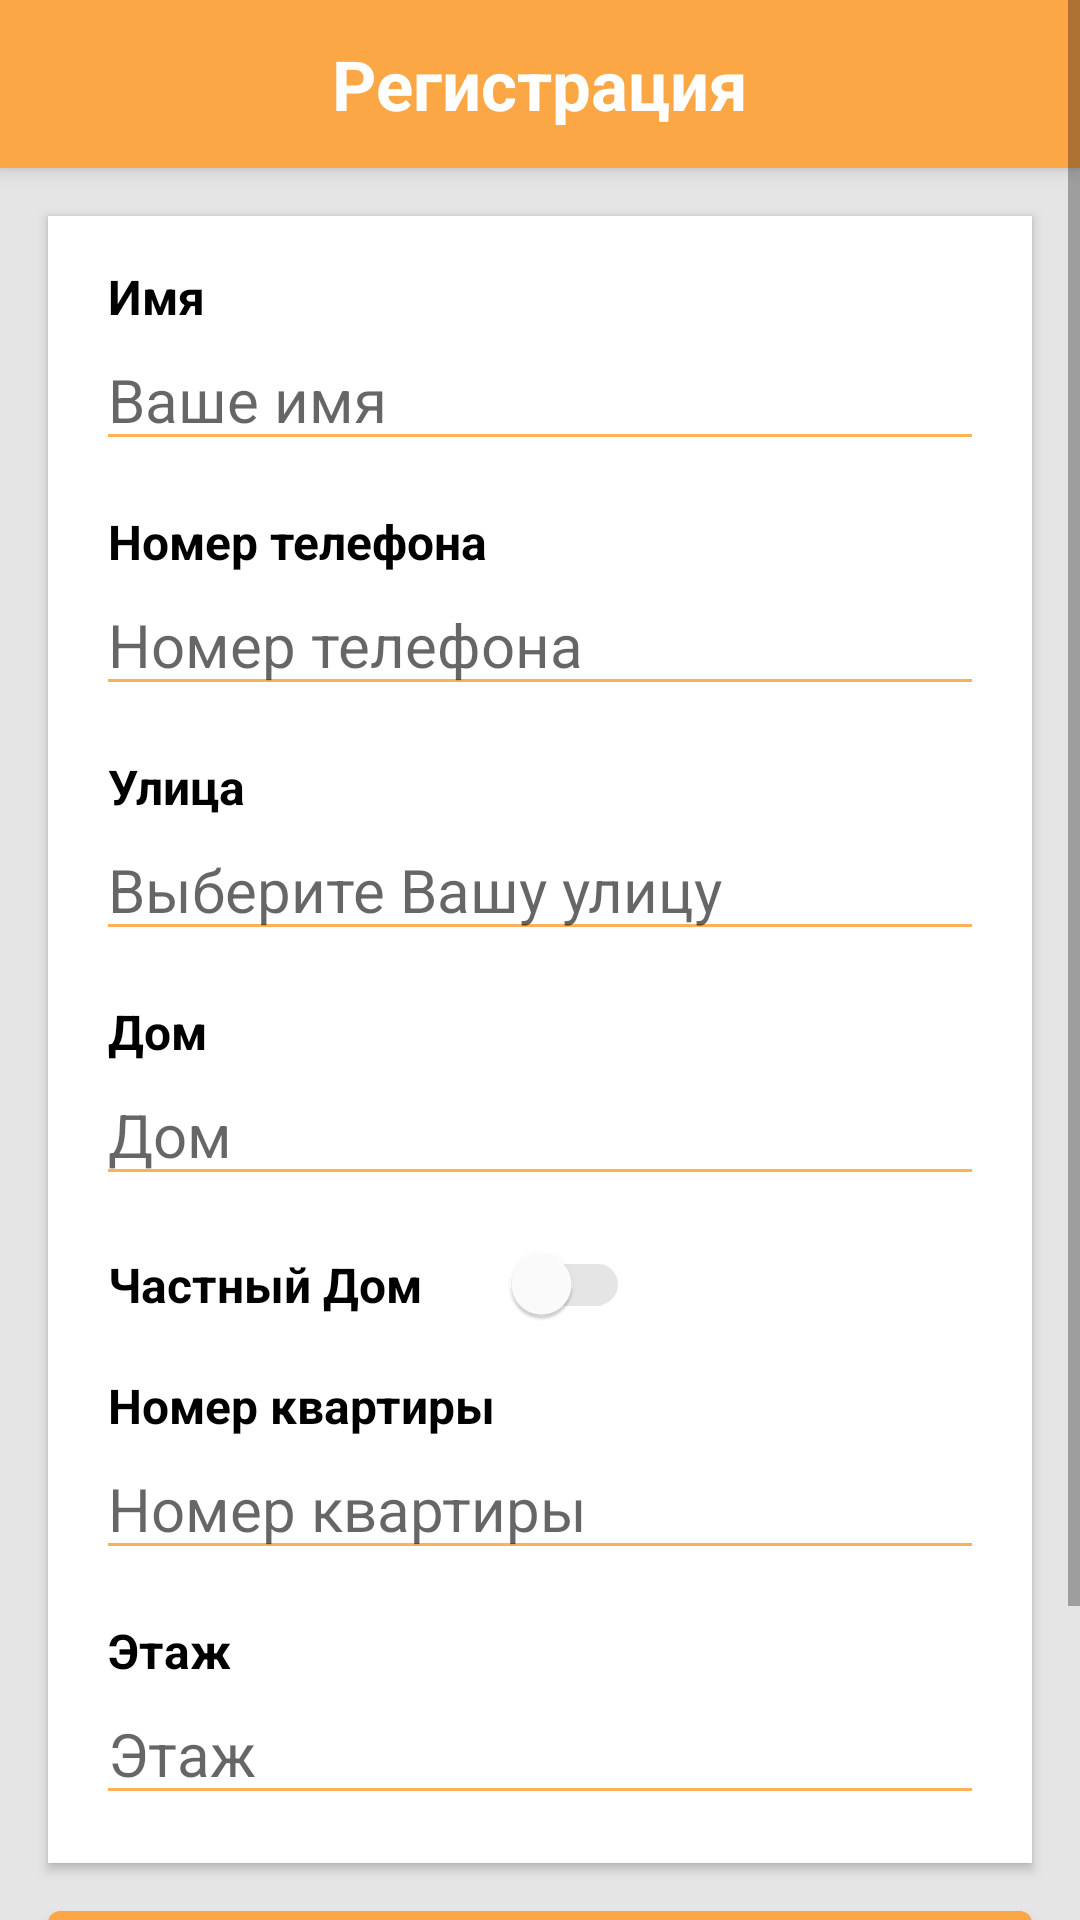

Android layout source for this screen:
<!-- AndroidManifest.xml: application theme Theme.Bikli -->
<!-- res/layout/activity_registration.xml -->
<?xml version="1.0" encoding="utf-8"?>
<ScrollView xmlns:android="http://schemas.android.com/apk/res/android"
    xmlns:tools="http://schemas.android.com/tools"
    android:layout_width="match_parent"
    android:layout_height="match_parent"
    xmlns:app="http://schemas.android.com/apk/res-auto"
    android:overScrollMode="never"
    android:clipToPadding="false"
    android:background="@color/bikli_background"
    tools:context=".registration.presentation.Registration">

    <RelativeLayout
        android:layout_width="match_parent"
        android:layout_height="wrap_content"
        >

        <include
            android:id="@+id/activity_registration_toolbar"
            layout="@layout/activity_registration_toolbar"
            android:layout_width="match_parent"
            android:layout_height="wrap_content"
            android:layout_alignParentTop="true"
            />

        <LinearLayout
            android:id="@+id/activity_registration_form_layout"
            android:layout_width="match_parent"
            android:layout_height="wrap_content"
            android:background="@color/white"
            android:orientation="vertical"
            android:gravity="top"
            android:layout_below="@+id/activity_registration_toolbar"
            android:layout_marginTop = "16dp"
            android:layout_marginHorizontal="16dp"
            android:focusable="true"
            android:focusableInTouchMode="true"
            android:padding="16dp"
            android:elevation="2dp">

            <TextView
                android:id="@+id/activity_registration_name_text_view"
                android:layout_width="wrap_content"
                android:layout_height="wrap_content"
                android:text="@string/activity_registration_name_text_view"
                android:textColor="@color/black"
                android:textSize="16sp"
                android:textStyle="bold"
                android:layout_marginHorizontal="4dp"
                />

            <EditText
                android:id="@+id/activity_registration_name_edit_text"
                android:layout_width="match_parent"
                android:layout_height="wrap_content"
                android:hint="@string/activity_registration_name_edit_text"
                android:textColor="@color/black"
                android:textSize="20sp"
                android:focusable="true"
                android:focusableInTouchMode="true"
                android:lines="1"
                android:singleLine="true"
                android:maxLines="1"
                android:backgroundTint="@color/bikli_status_bar"
                android:textCursorDrawable="@color/bikli_status_bar"
                android:autofillHints="name"
                android:inputType="text"
                />

            <TextView
                android:id="@+id/activity_registration_telephone_text_view"
                android:layout_width="wrap_content"
                android:layout_height="wrap_content"
                android:text="@string/activity_registration_phone_text_view"
                android:textColor="@color/black"
                android:textSize="16sp"
                android:textStyle="bold"
                android:layout_marginTop="16dp"
                android:layout_marginHorizontal="4dp"
                />

            <EditText
                android:id="@+id/activity_registration_telephone_edit_text"
                android:layout_width="match_parent"
                android:layout_height="wrap_content"
                android:autofillHints="telephone_number"
                android:hint="@string/activity_registration_phone_edit_text"
                android:inputType="text"
                android:textColor="@color/black"
                android:textSize="20sp"
                android:lines="1"
                android:singleLine="true"
                android:maxLines="1"
                android:backgroundTint="@color/bikli_status_bar"
                android:textCursorDrawable="@color/bikli_status_bar"
                />

            <TextView
                android:id="@+id/activity_registration_address_text_view"
                android:layout_width="wrap_content"
                android:layout_height="wrap_content"
                android:text="@string/activity_registration_address_text_view"
                android:textColor="@color/black"
                android:textSize="16sp"
                android:textStyle="bold"
                android:layout_marginTop="16dp"
                android:layout_marginHorizontal="4dp"
                />

            <EditText
                android:id="@+id/activity_registration_address_edit_text"
                android:layout_width="match_parent"
                android:layout_height="wrap_content"
                android:autofillHints="user_address"
                android:hint="@string/activity_registration_address_edit_text"
                android:inputType="text"
                android:textColor="@color/black"
                android:textSize="20sp"
                android:lines="1"
                android:singleLine="true"
                android:maxLines="1"
                android:backgroundTint="@color/bikli_status_bar"
                android:textCursorDrawable="@color/bikli_status_bar"
                />

            <TextView
                android:id="@+id/activity_registration_home_text_view"
                android:layout_width="wrap_content"
                android:layout_height="wrap_content"
                android:text="@string/activity_registration_home"
                android:textColor="@color/black"
                android:textSize="16sp"
                android:textStyle="bold"
                android:layout_marginTop="16dp"
                android:layout_marginHorizontal="4dp"
                />

            <EditText
                android:id="@+id/activity_registration_home_edit_text"
                android:layout_width="match_parent"
                android:layout_height="wrap_content"
                android:autofillHints="user_home"
                android:hint="@string/activity_registration_home"
                android:inputType="text"
                android:textColor="@color/black"
                android:textSize="20sp"
                android:lines="1"
                android:singleLine="true"
                android:maxLines="1"
                android:backgroundTint="@color/bikli_status_bar"
                android:textCursorDrawable="@color/bikli_status_bar"
                />

            <androidx.appcompat.widget.SwitchCompat
                android:id="@+id/activity_registration_switch_button"
                android:layout_width="wrap_content"
                android:layout_height="wrap_content"
                android:checked="false"
                android:text="@string/activity_registration_home_switch_compat"
                android:layout_marginTop="16dp"
                android:paddingHorizontal="4dp"
                android:textSize="16sp"
                android:textStyle="bold"
                app:switchPadding="30dp"
                android:theme="@style/MySwitch"
                />

            <TextView
                android:id="@+id/activity_registration_flat_num_text_view"
                android:layout_width="wrap_content"
                android:layout_height="wrap_content"
                android:text="@string/activity_registration_flat_text_view"
                android:textColor="@color/black"
                android:textSize="16sp"
                android:textStyle="bold"
                android:layout_marginTop="16dp"
                android:layout_marginHorizontal="4dp"
                />

            <EditText
                android:id="@+id/activity_registration_flat_num_edit_text"
                android:layout_width="match_parent"
                android:layout_height="wrap_content"
                android:autofillHints="user_flat_number"
                android:hint="@string/activity_registration_flat_edit_text"
                android:inputType="text"
                android:textColor="@color/black"
                android:textSize="20sp"
                android:lines="1"
                android:singleLine="true"
                android:maxLines="1"
                android:backgroundTint="@color/bikli_status_bar"
                android:textCursorDrawable="@color/bikli_status_bar"
                />

            <TextView
                android:id="@+id/activity_registration_floor_text_view"
                android:layout_width="wrap_content"
                android:layout_height="wrap_content"
                android:text="@string/activity_registration_floor_text_view"
                android:textColor="@color/black"
                android:textSize="16sp"
                android:textStyle="bold"
                android:layout_marginTop="16dp"
                android:layout_marginHorizontal="4dp"
                />

            <EditText
                android:id="@+id/activity_registration_flooredit_text"
                android:layout_width="match_parent"
                android:layout_height="wrap_content"
                android:autofillHints="user_floor"
                android:hint="@string/activity_registration_floor_edit_text"
                android:inputType="text"
                android:textColor="@color/black"
                android:textSize="20sp"
                android:lines="1"
                android:singleLine="true"
                android:maxLines="1"
                android:backgroundTint="@color/bikli_status_bar"
                android:textCursorDrawable="@color/bikli_status_bar"
                />


        </LinearLayout>

        <Button
            android:id="@+id/activity_registration_register_button"
            android:layout_width="match_parent"
            android:layout_height="wrap_content"
            android:text="@string/activity_registration_reg_button"
            android:textSize="20sp"
            android:textColor="@color/white"
            android:textAllCaps="false"
            android:fontFamily="@font/roboto_medium"
            android:paddingHorizontal="50dp"
            android:textAlignment="center"
            android:enabled="true"
            android:background="@drawable/bg_activity_registration_reg_button"
            android:layout_below="@id/activity_registration_form_layout"
            android:layout_marginHorizontal="16dp"
            android:layout_marginVertical="16dp"
            />

        <Button
            android:id="@+id/activity_registration_next_button"
            android:layout_width="match_parent"
            android:layout_height="wrap_content"
            android:text="@string/activity_registration_next_button"
            android:textSize="20sp"
            android:textColor="@color/white"
            android:textAllCaps="false"
            android:fontFamily="@font/roboto_medium"
            android:textAlignment="center"
            android:paddingHorizontal="50dp"
            android:background="@drawable/bg_activity_registration_reg_button"
            android:layout_below="@id/activity_registration_register_button"
            android:layout_marginHorizontal="16dp"
            android:layout_marginBottom="16dp"
            />

    </RelativeLayout>
</ScrollView>
<!-- res/layout/activity_registration_toolbar.xml (included above) -->
<?xml version="1.0" encoding="utf-8"?>
<androidx.appcompat.widget.Toolbar
    xmlns:android="http://schemas.android.com/apk/res/android"
    android:layout_width="match_parent"
    android:layout_height="wrap_content"
    android:background="@color/primary_bikli_orange"
    android:elevation="4dp">

    <TextView
        android:textSize="23sp"
        android:textStyle="bold"
        android:textColor="@color/white"
        android:text="@string/registration_toolbar_reg_text_view"
        android:layout_gravity="center"
        android:layout_width="wrap_content"
        android:layout_height="wrap_content"
        />

</androidx.appcompat.widget.Toolbar>
<!-- resources referenced by this layout -->
<resources>
  <color name="bikli_background">#E5E5E5</color>
  <color name="bikli_status_bar">#FFB155</color>
  <color name="black">#FF000000</color>
  <color name="primary_bikli_orange">#FBA745</color>
  <color name="white">#FFFFFFFF</color>
  <!-- drawable bg_activity_registration_reg_button (drawable) -->
  <?xml version="1.0" encoding="utf-8"?>
  <shape xmlns:android="http://schemas.android.com/apk/res/android"
      android:shape="rectangle">
  
      <solid
          android:color="@color/primary_bikli_orange"/>
  
      <corners
          android:radius="4dp"/>
  
  
  
  
  
  </shape>
  <string name="activity_registration_address_edit_text">Выберите Вашу улицу</string>
  <string name="activity_registration_address_text_view">Улица</string>
  <string name="activity_registration_flat_edit_text">Номер квартиры</string>
  <string name="activity_registration_flat_text_view">Номер квартиры</string>
  <string name="activity_registration_floor_edit_text">Этаж</string>
  <string name="activity_registration_floor_text_view">Этаж</string>
  <string name="activity_registration_home">Дом</string>
  <string name="activity_registration_home_switch_compat">Частный Дом</string>
  <string name="activity_registration_name_edit_text">Ваше имя</string>
  <string name="activity_registration_name_text_view">Имя</string>
  <string name="activity_registration_next_button">Пропустить</string>
  <string name="activity_registration_phone_edit_text">Номер телефона</string>
  <string name="activity_registration_phone_text_view">Номер телефона</string>
  <string name="activity_registration_reg_button">Регистрация</string>
  <string name="registration_toolbar_reg_text_view">Регистрация</string>
  <style name="MySwitch" parent="Theme.Bikli">
          
          <item name="colorControlActivated">@color/primary_bikli_orange</item>
  
          
          <item name="colorSwitchThumbNormal">@color/white</item>
  
          
          <item name="android:colorForeground">@android:color/darker_gray</item>
      </style>
  <style name="Theme.Bikli" parent="Theme.AppCompat.Light.NoActionBar">
          
          <item name="colorPrimary">@color/bikli_status_bar</item>
          <item name="colorPrimaryVariant">@color/bikli_status_bar</item>
          <item name="colorOnPrimary">@color/white</item>
          
          <item name="colorSecondary">@color/teal_200</item>
          <item name="colorSecondaryVariant">@color/teal_700</item>
          <item name="colorOnSecondary">@color/black</item>
          
          <item name="android:statusBarColor" tools:targetApi="l">?attr/colorPrimaryVariant</item>
          
      </style>
  <color name="teal_200">#FF03DAC5</color>
  <color name="teal_700">#FF018786</color>
</resources>
